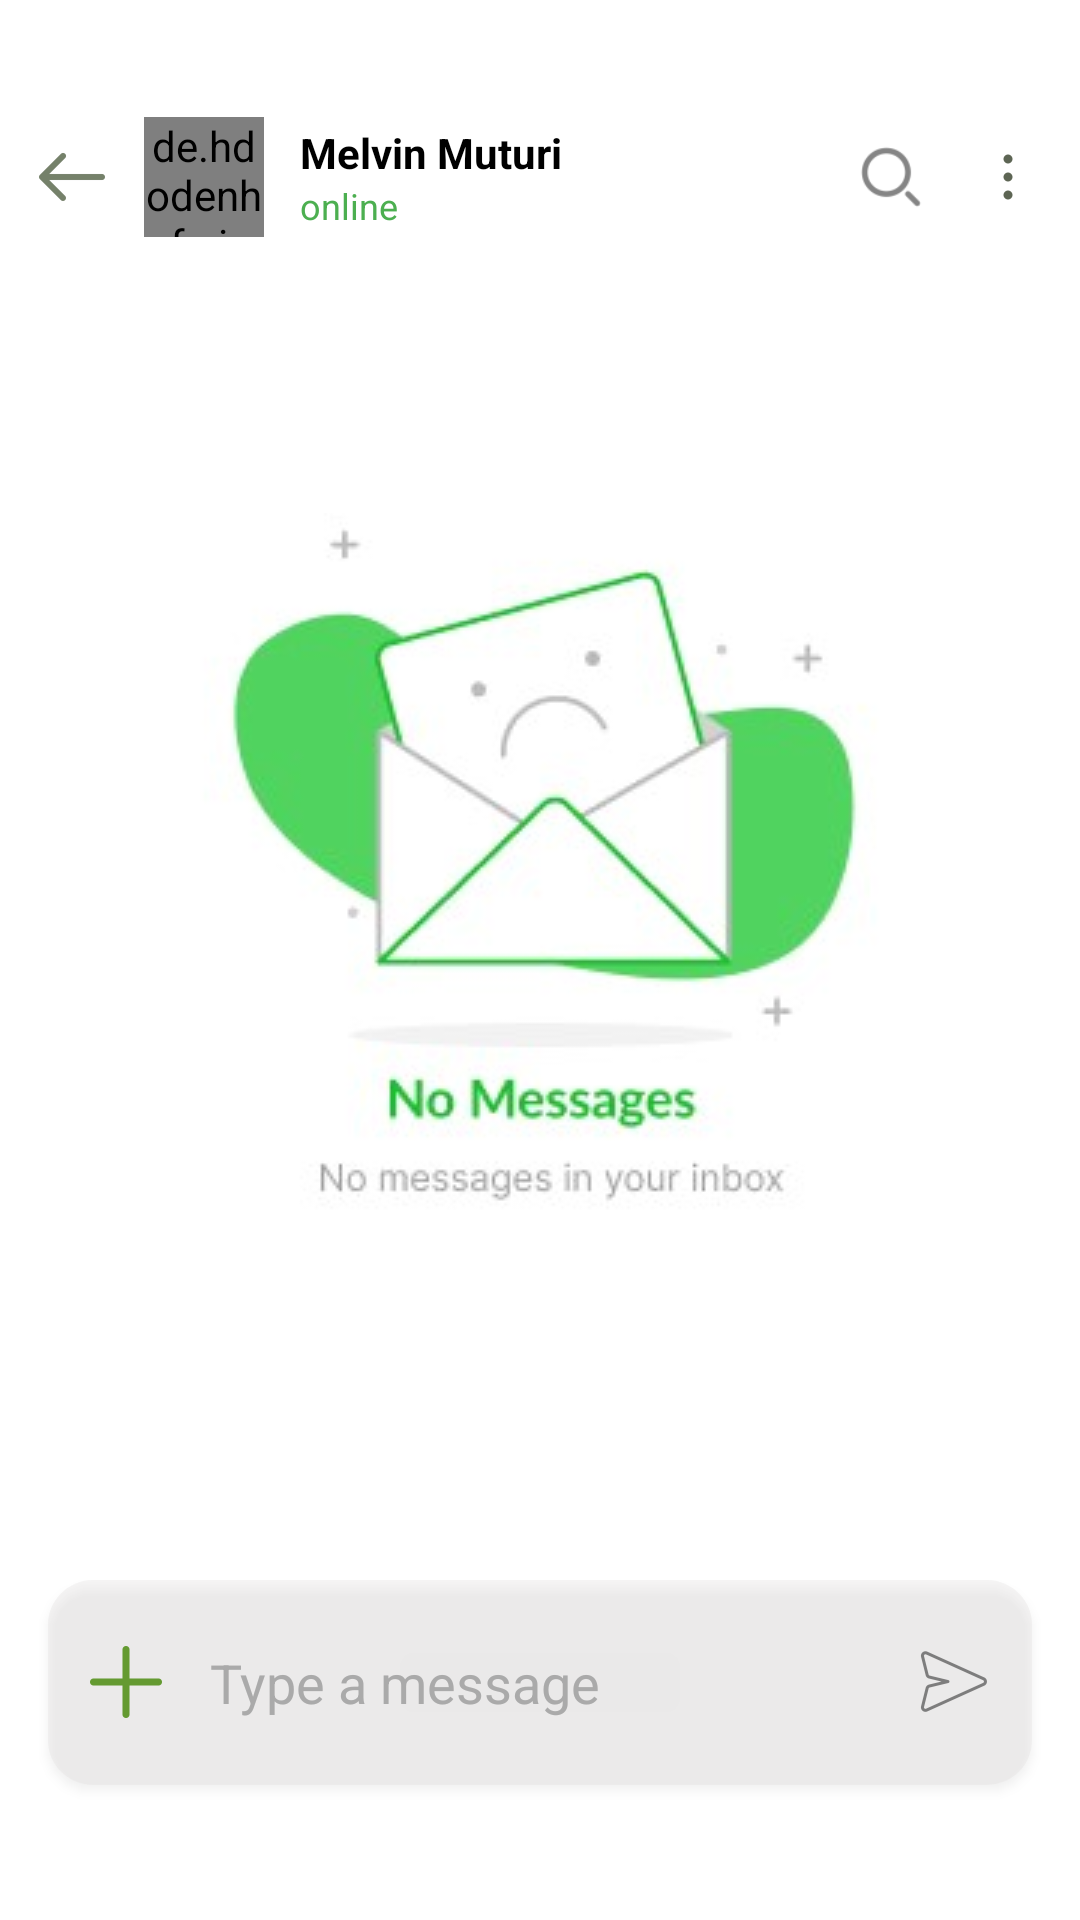

Here is an Android app screen rendered from its layout file. Give the layout XML and the strings, colors and styles it references.
<!-- AndroidManifest.xml: application theme Theme.TukCompass -->
<!-- res/layout/fragment_message.xml -->
<androidx.constraintlayout.widget.ConstraintLayout
    xmlns:android="http://schemas.android.com/apk/res/android"
    xmlns:app="http://schemas.android.com/apk/res-auto"
    android:layout_width="match_parent"
    android:layout_height="match_parent">

    <com.google.android.material.imageview.ShapeableImageView
        android:id="@+id/emptyState"
        android:layout_width="wrap_content"
        android:layout_height="0dp"
        android:src="@drawable/no_message"
        android:visibility="visible"
        app:layout_constraintBottom_toBottomOf="parent"
        app:layout_constraintDimensionRatio="1:1"
        app:layout_constraintEnd_toEndOf="parent"
        app:layout_constraintHorizontal_bias="0.571"
        app:layout_constraintStart_toStartOf="parent"
        app:layout_constraintTop_toTopOf="parent"
        app:layout_constraintVertical_bias="0.426" />

    <LinearLayout

        android:layout_width="match_parent"
        android:layout_height="match_parent"
        android:orientation="vertical"
        app:layout_constraintBottom_toBottomOf="parent"
        app:layout_constraintEnd_toEndOf="parent"
        app:layout_constraintStart_toStartOf="parent"
        app:layout_constraintTop_toTopOf="parent">

        <LinearLayout
            android:id="@+id/topBar"
            android:layout_width="match_parent"
            android:layout_height="70dp"
            android:layout_marginTop="24dp"
            android:elevation="4dp"
            android:gravity="center_vertical"
            android:orientation="horizontal"
            android:padding="12dp">

            <ImageView
                android:id="@+id/backBtn"
                android:layout_width="24dp"
                android:layout_height="24dp"
                android:layout_marginEnd="12dp"

                android:src="@drawable/back_arrow" />

            <de.hdodenhof.circleimageview.CircleImageView
                android:id="@+id/profilePic"
                android:layout_width="40dp"
                android:layout_height="40dp"
                android:layout_marginEnd="12dp"
                android:src="@drawable/cultural" />

            <LinearLayout
                android:layout_width="0dp"
                android:layout_height="wrap_content"
                android:layout_weight="1"
                android:orientation="vertical">

                <TextView
                    android:id="@+id/nameTxt"
                    android:layout_width="wrap_content"
                    android:layout_height="wrap_content"
                    android:text="Melvin Muturi"
                    android:textColor="#000"
                    android:textStyle="bold" />

                <TextView
                    android:layout_width="wrap_content"
                    android:layout_height="wrap_content"
                    android:text="online"
                    android:textColor="#4CAF50"
                    android:textSize="12sp" />
            </LinearLayout>

            <ImageView
                android:layout_width="30dp"
                android:layout_height="30dp"
                android:src="@drawable/ic_search1" />

            <ImageView
                android:layout_width="24dp"
                android:layout_height="24dp"
                android:layout_marginStart="12dp"
                android:rotation="90"
                android:src="@drawable/three_dots" />
        </LinearLayout>


        <androidx.recyclerview.widget.RecyclerView
            android:id="@+id/chatMessagesRecyclerView"
            android:layout_width="match_parent"
            android:layout_height="0dp"
            android:layout_weight="1"
            android:clipToPadding="false"
            android:padding="12dp"
            android:scrollbars="none" />

        <ImageView
            android:id="@+id/imagePreview"
            android:layout_width="100dp"
            android:layout_height="100dp"
            android:layout_gravity="center_vertical"
            android:layout_marginStart="16dp"
            android:visibility="gone" />


        <LinearLayout
            android:layout_width="match_parent"
            android:layout_height="wrap_content"

            android:background="@drawable/grey_bg"
            android:elevation="2dp"
            android:layout_marginBottom="45dp"
            android:layout_marginHorizontal="16dp"
            android:gravity="center_vertical"
            android:orientation="horizontal"
            android:padding="14dp">

            <ImageView
                android:id="@+id/addBtn"
                android:layout_width="24dp"
                android:layout_height="24dp"
                android:layout_gravity="center_vertical"
                android:layout_marginEnd="8dp"
                android:src="@drawable/add" />


            <EditText
                android:id="@+id/messageInput"
                android:layout_width="wrap_content"
                android:layout_height="wrap_content"
                android:layout_weight="1"
                android:background="@android:color/transparent"
                android:hint="Type a message"
                android:padding="8dp"
                android:textColor="#000" />

            <ImageView
                android:id="@+id/sendBtn"
                android:layout_width="24dp"
                android:layout_height="24dp"
                android:layout_marginStart="8dp"
                android:src="@drawable/ic_send" />
        </LinearLayout>
    </LinearLayout>
</androidx.constraintlayout.widget.ConstraintLayout>
<!-- resources referenced by this layout -->
<resources>
  <!-- drawable add: png bitmap (drawable-hdpi, 221 bytes) -->
  <!-- drawable back_arrow: png bitmap (drawable-hdpi, 255 bytes) -->
  <!-- drawable cultural: jpg bitmap (drawable, 16992 bytes) -->
  <!-- drawable grey_bg (drawable) -->
  <?xml version="1.0" encoding="utf-8"?>
  <selector xmlns:android="http://schemas.android.com/apk/res/android">
      <item>
          <shape android:shape="rectangle">
              <solid android:color="#4CDCDADA"/>
              <corners android:radius="15dp"/>
          </shape>
      </item>
  </selector>
  <!-- drawable ic_search1: png bitmap (drawable-hdpi, 608 bytes) -->
  <!-- drawable ic_send: png bitmap (drawable-hdpi, 794 bytes) -->
  <!-- drawable no_message: jpg bitmap (drawable, 10766 bytes) -->
  <!-- drawable three_dots: png bitmap (drawable-hdpi, 167 bytes) -->
  <style name="Theme.TukCompass" parent="Base.Theme.TukCompass" />
  <style name="Base.Theme.TukCompass" parent="Theme.Material3.DayNight.NoActionBar">
  
          
          <item name="colorPrimary">@color/color</item>
          <item name="colorOnPrimary">@color/white</item>
  
          
          <item name="android:windowBackground">@color/white</item>
  
          
          <item name="android:textColor">@android:color/black</item>
          <item name="android:textColorPrimary">@android:color/black</item>
          <item name="android:textColorSecondary">@android:color/darker_gray</item>
  
          
          <item name="android:textCursorDrawable">@null</item> 
          <item name="android:editTextColor">@android:color/black</item>
          <item name="android:textColorHint">@android:color/darker_gray</item>
  
          
          <item name="tabTextColor">@android:color/black</item>
          <item name="tabSelectedTextColor">@color/green</item>
  
          
          <item name="android:statusBarColor">@android:color/transparent</item>
          <item name="android:navigationBarColor">@android:color/transparent</item>
          <item name="android:windowLightStatusBar">true</item> 
  
          
          <item name="android:windowDrawsSystemBarBackgrounds">true</item>
          <item name="android:windowTranslucentStatus">true</item>
          <item name="android:windowTranslucentNavigation">true</item>
  
      </style>
  <color name="white">#FFFFFFFF</color>
  <color name="green">#009344</color>
</resources>
